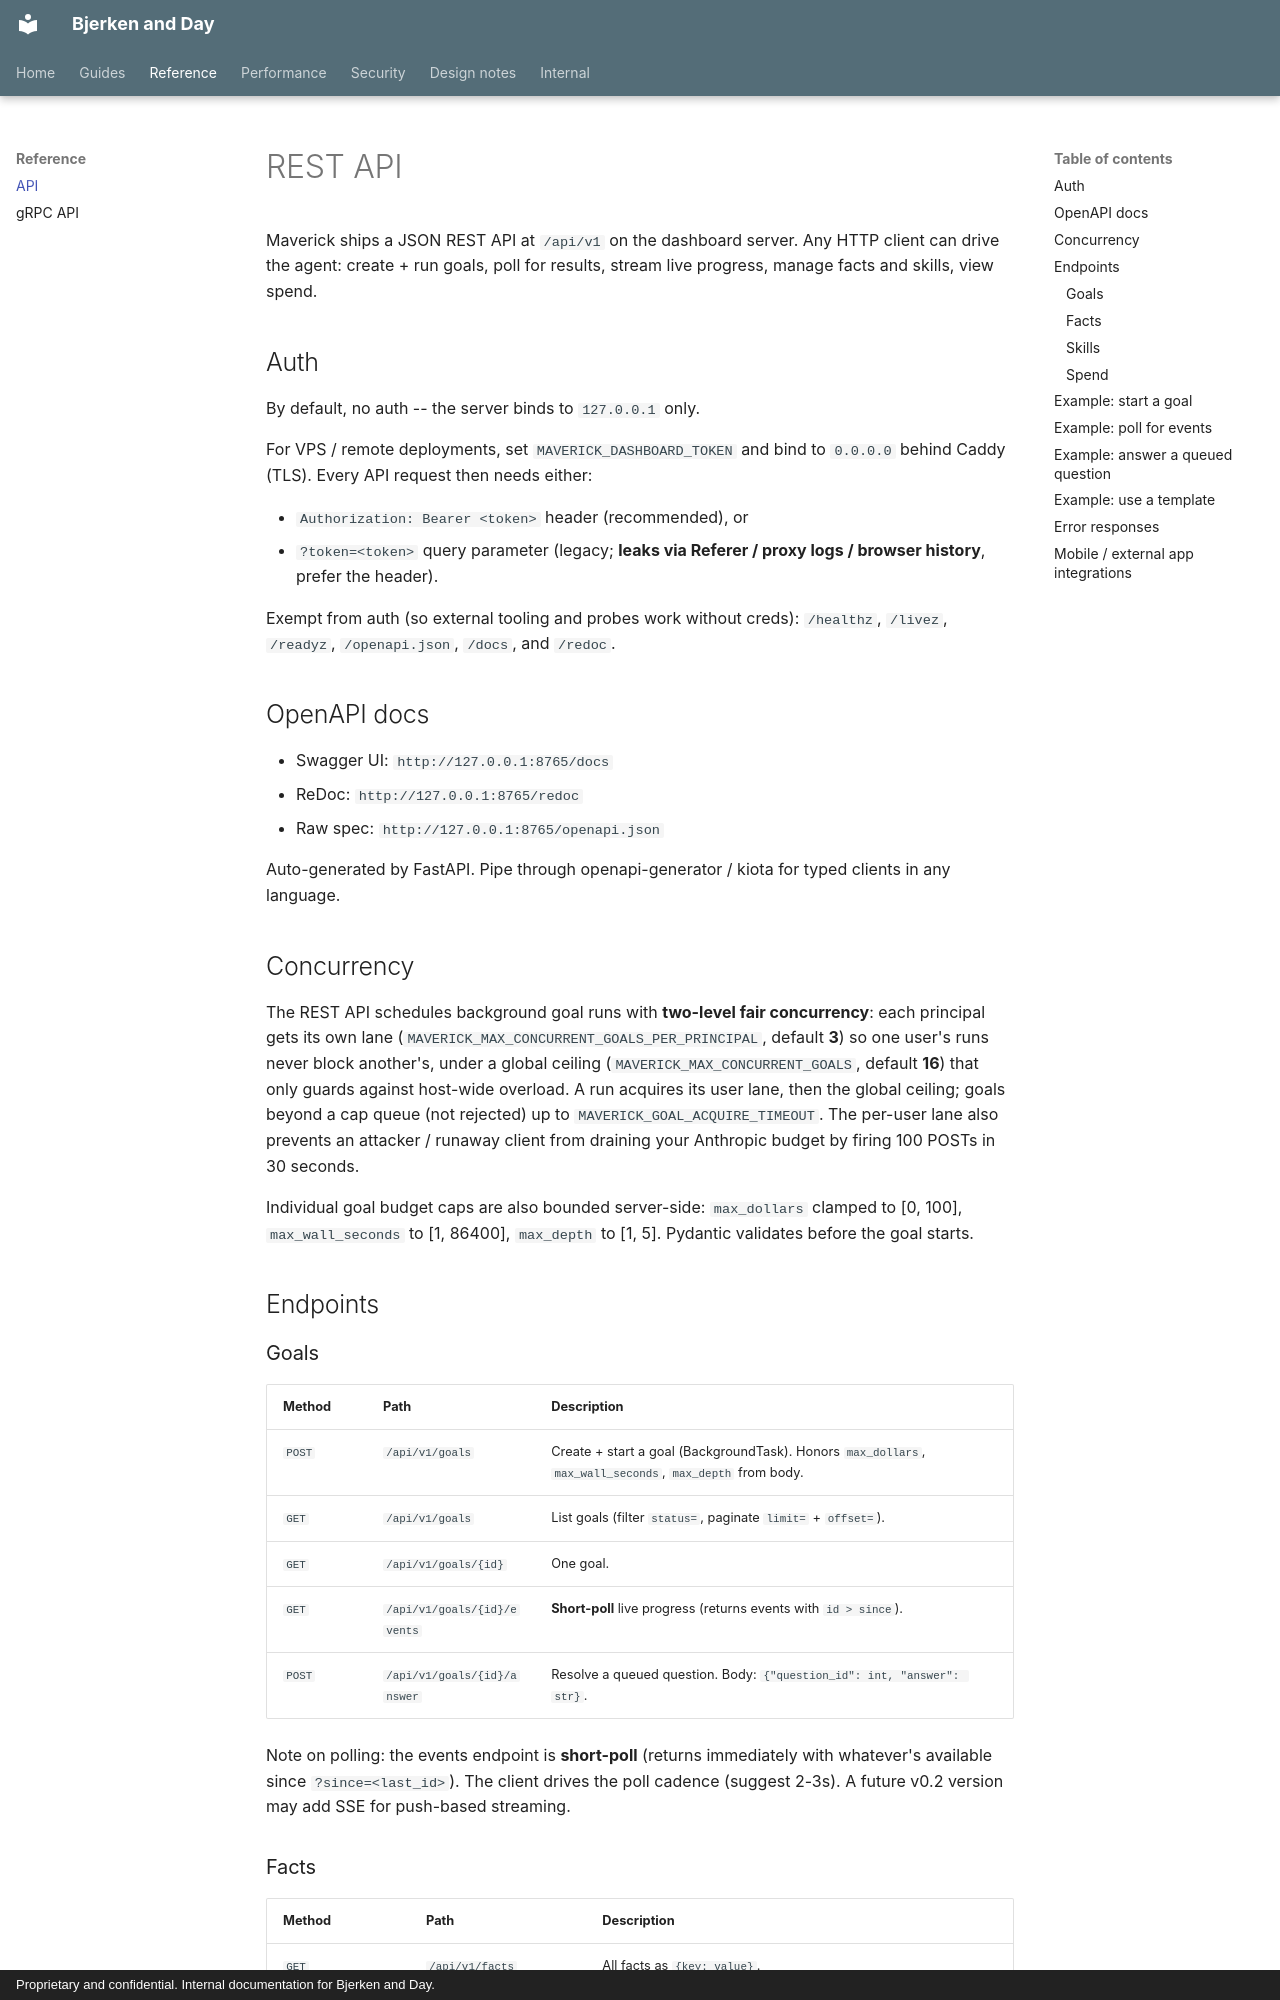

repository: Daybreak-AI-Labs/Law_Firm · page: api/index.html · generator: mkdocs · copyright: Proprietary and confidential. Internal documentation for Bjerken and Day.

# REST API

Maverick ships a JSON REST API at `/api/v1` on the dashboard server.
Any HTTP client can drive the agent: create + run goals, poll for
results, stream live progress, manage facts and skills, view spend.

## Auth

By default, no auth -- the server binds to `127.0.0.1` only.

For VPS / remote deployments, set `MAVERICK_DASHBOARD_TOKEN` and
bind to `0.0.0.0` behind Caddy (TLS). Every API request then needs
either:

- `Authorization: Bearer <token>` header (recommended), or
- `?token=<token>` query parameter (legacy; **leaks via Referer / proxy
  logs / browser history**, prefer the header).

Exempt from auth (so external tooling and probes work without creds):
`/healthz`, `/livez`, `/readyz`, `/openapi.json`, `/docs`, and `/redoc`.

## OpenAPI docs

- Swagger UI: `http://127.0.0.1:8765/docs`
- ReDoc:      `http://127.0.0.1:8765/redoc`
- Raw spec:   `http://127.0.0.1:8765/openapi.json`

Auto-generated by FastAPI. Pipe through openapi-generator / kiota for
typed clients in any language.

## Concurrency

The REST API schedules background goal runs with **two-level fair
concurrency**: each principal gets its own lane
(`MAVERICK_MAX_CONCURRENT_GOALS_PER_PRINCIPAL`, default **3**) so one user's
runs never block another's, under a global ceiling
(`MAVERICK_MAX_CONCURRENT_GOALS`, default **16**) that only guards against
host-wide overload. A run acquires its user lane, then the global ceiling;
goals beyond a cap queue (not rejected) up to `MAVERICK_GOAL_ACQUIRE_TIMEOUT`.
The per-user lane also prevents an attacker / runaway client from draining
your Anthropic budget by firing 100 POSTs in 30 seconds.

Individual goal budget caps are also bounded server-side:
`max_dollars` clamped to [0, 100], `max_wall_seconds` to [1, 86400],
`max_depth` to [1, 5]. Pydantic validates before the goal starts.

## Endpoints
